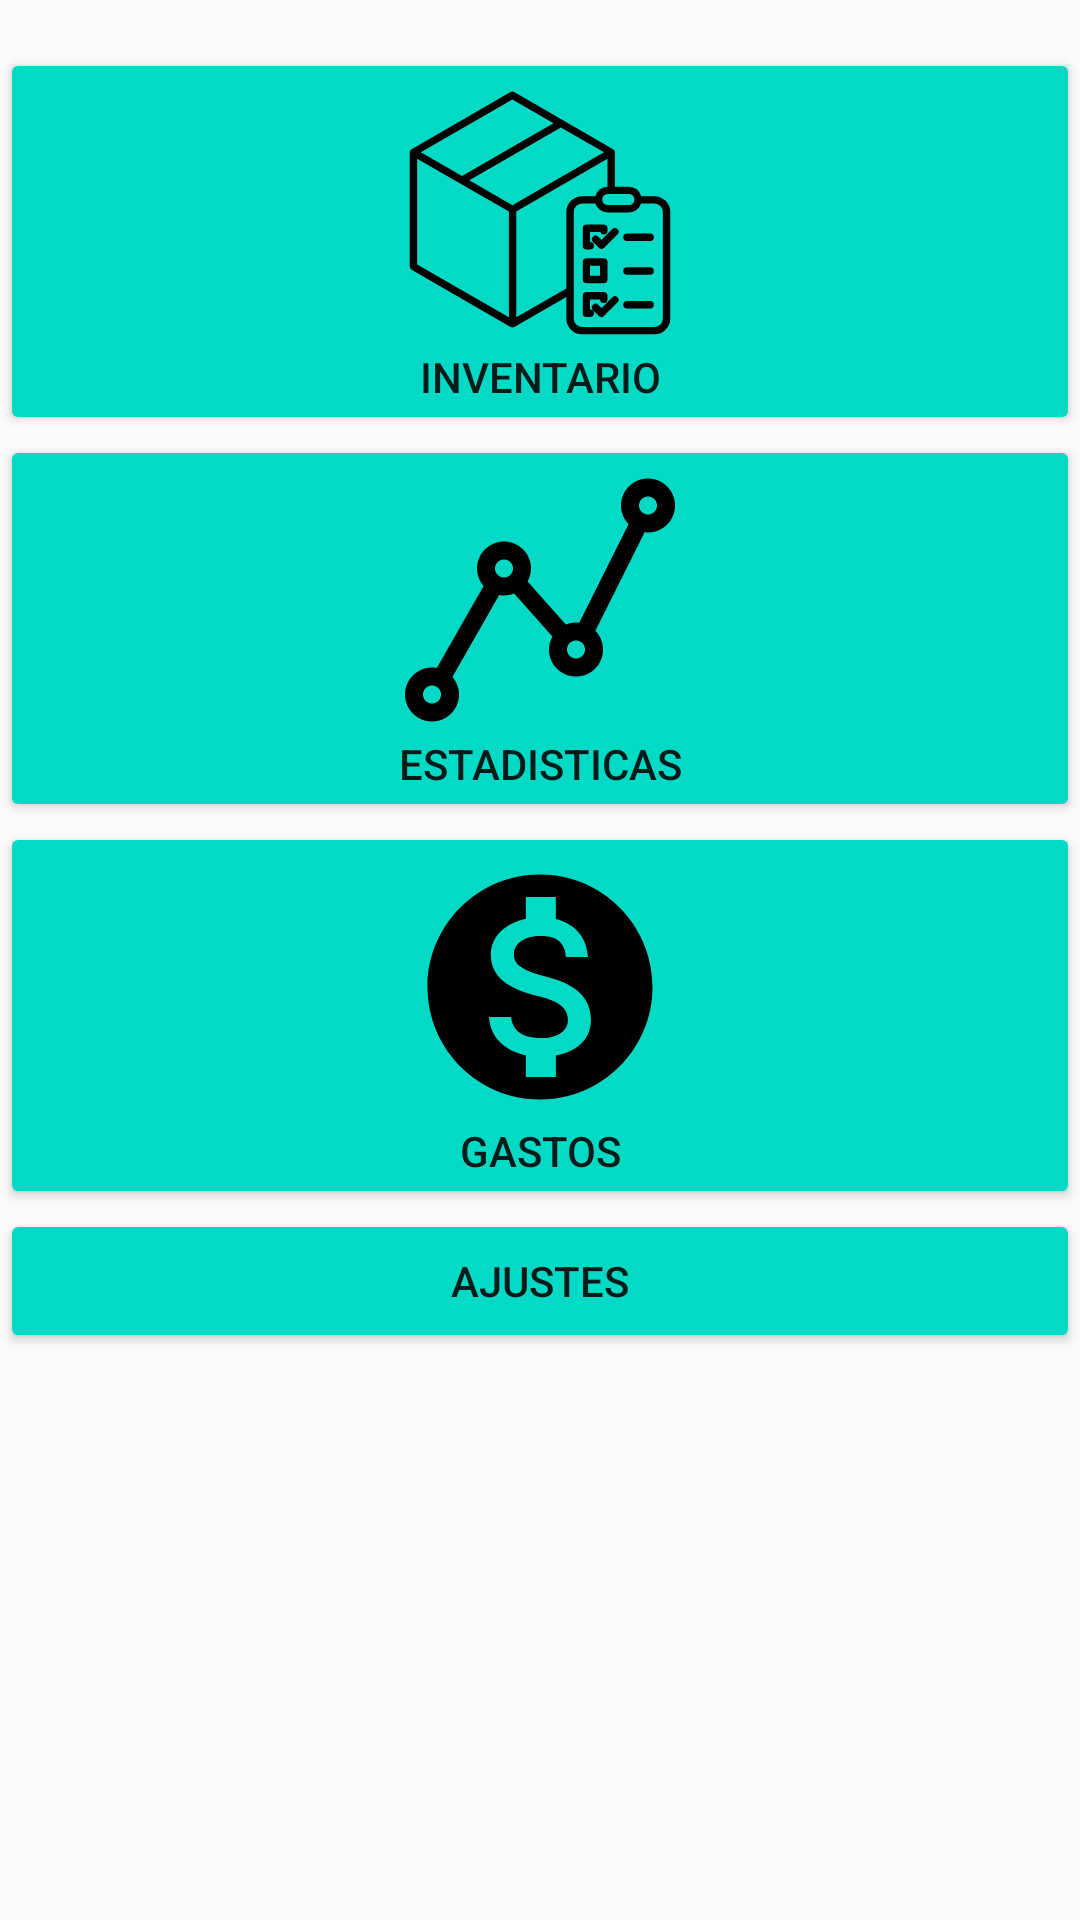

Write the Android layout XML for this screen, with the resource values it uses.
<!-- AndroidManifest.xml: application theme AppTheme -->
<!-- res/layout/activity_main.xml -->
<?xml version="1.0" encoding="utf-8"?>
<androidx.constraintlayout.widget.ConstraintLayout xmlns:android="http://schemas.android.com/apk/res/android"
    xmlns:app="http://schemas.android.com/apk/res-auto"
    xmlns:tools="http://schemas.android.com/tools"
    android:layout_width="match_parent"
    android:layout_height="match_parent"
    tools:context=".MainActivity"
    tools:layout_editor_absoluteX="0dp"
    tools:layout_editor_absoluteY="25dp">

    <LinearLayout
        android:layout_width="match_parent"
        android:layout_height="match_parent"
        android:orientation="horizontal">

        <LinearLayout
            android:layout_width="match_parent"
            android:layout_height="match_parent"
            android:orientation="vertical">

            <Button
                android:id="@+id/inv"
                android:layout_width="match_parent"
                android:layout_height="wrap_content"
                android:layout_marginTop="16dp"
                android:backgroundTint="@color/colorAccent"
                android:drawableTop="@drawable/ic_box"
                android:text="@string/name_inv"
                app:layout_constraintTop_toTopOf="parent" />

            <Button
                android:id="@+id/esta"
                android:layout_width="match_parent"
                android:layout_height="wrap_content"
                android:backgroundTint="@color/colorAccent"
                android:drawableTop="@drawable/ic_graph"
                android:text="@string/name_esta" />

            <Button
                android:id="@+id/gast"
                android:layout_width="match_parent"
                android:layout_height="wrap_content"
                android:backgroundTint="@color/colorAccent"
                android:drawableTop="@drawable/ic_baseline_monetization_on_24"
                android:drawableTint="#000000"
                android:text="@string/name_canti" />

            <Button
                android:id="@+id/ajus"
                android:layout_width="match_parent"
                android:layout_height="wrap_content"
                android:backgroundTint="@color/colorAccent"
                android:drawableTop="@drawable/ic_baseline_settings_24"
                android:drawableTint="#000000"
                android:text="@string/ajustes" />
        </LinearLayout>
    </LinearLayout>
</androidx.constraintlayout.widget.ConstraintLayout>
<!-- resources referenced by this layout -->
<resources>
  <color name="colorAccent">#03DAC5</color>
  <!-- drawable ic_baseline_monetization_on_24 (drawable) -->
  <vector android:height="90dp" android:tint="?attr/colorControlNormal"
      android:viewportHeight="24" android:viewportWidth="24"
      android:width="90dp" xmlns:android="http://schemas.android.com/apk/res/android">
      <path android:fillColor="@android:color/white" android:pathData="M12,2C6.48,2 2,6.48 2,12s4.48,10 10,10 10,-4.48 10,-10S17.52,2 12,2zM13.41,18.09L13.41,20h-2.67v-1.93c-1.71,-0.36 -3.16,-1.46 -3.27,-3.4h1.96c0.1,1.05 0.82,1.87 2.65,1.87 1.96,0 2.4,-0.98 2.4,-1.59 0,-0.83 -0.44,-1.61 -2.67,-2.14 -2.48,-0.6 -4.18,-1.62 -4.18,-3.67 0,-1.72 1.39,-2.84 3.11,-3.21L10.74,4h2.67v1.95c1.86,0.45 2.79,1.86 2.85,3.39L14.3,9.34c-0.05,-1.11 -0.64,-1.87 -2.22,-1.87 -1.5,0 -2.4,0.68 -2.4,1.64 0,0.84 0.65,1.39 2.67,1.91s4.18,1.39 4.18,3.91c-0.01,1.83 -1.38,2.83 -3.12,3.16z"/>
  </vector>
  <!-- drawable ic_box: vector/xml drawable (drawable, 2841 chars, omitted) -->
  <!-- drawable ic_graph (drawable) -->
  <vector android:height="90dp" android:viewportHeight="512"
      android:viewportWidth="512" android:width="90dp" xmlns:android="http://schemas.android.com/apk/res/android">
      <path android:fillColor="#FF000000" android:pathData="M460.8,25.6c-28.22,-0.051 -51.139,22.785 -51.19,51.006c-0.024,13.301 5.14,26.088 14.394,35.642l-93.542,187.051c-2.05,-0.34 -4.119,-0.551 -6.195,-0.631c-6.61,0.013 -13.154,1.312 -19.268,3.823l-72.619,-81.664c4.239,-7.495 6.495,-15.948 6.554,-24.559c0,-28.277 -22.923,-51.2 -51.2,-51.2s-51.2,22.923 -51.2,51.2c0.05,12.222 4.511,24.015 12.561,33.212L60.348,384.922c-3.016,-0.58 -6.077,-0.889 -9.148,-0.922C22.923,384 0,406.923 0,435.2s22.923,51.2 51.2,51.2s51.2,-22.923 51.2,-51.2c-0.05,-12.222 -4.511,-24.015 -12.561,-33.212l88.747,-155.443c9.527,1.882 19.399,0.872 28.348,-2.901l72.619,81.664c-4.215,7.501 -6.448,15.954 -6.485,24.559c-0.085,28.277 22.768,51.269 51.045,51.354c28.277,0.085 51.269,-22.768 51.354,-51.045c0.04,-13.34 -5.128,-26.169 -14.404,-35.756l93.542,-187.051c2.05,0.34 4.119,0.551 6.195,0.631c28.277,0 51.2,-22.923 51.2,-51.2S489.077,25.6 460.8,25.6zM51.2,452.267c-9.426,0 -17.067,-7.641 -17.067,-17.067s7.641,-17.067 17.067,-17.067s17.067,7.641 17.067,17.067S60.626,452.267 51.2,452.267zM187.733,213.333c-9.426,0 -17.067,-7.641 -17.067,-17.067s7.641,-17.067 17.067,-17.067s17.067,7.641 17.067,17.067S197.159,213.333 187.733,213.333zM324.267,366.933c-9.426,0 -17.067,-7.641 -17.067,-17.067c0,-9.426 7.641,-17.067 17.067,-17.067s17.067,7.641 17.067,17.067C341.333,359.292 333.692,366.933 324.267,366.933zM460.8,93.867c-9.426,0 -17.067,-7.641 -17.067,-17.067s7.641,-17.067 17.067,-17.067c9.426,0 17.067,7.641 17.067,17.067S470.226,93.867 460.8,93.867z"/>
  </vector>
  <string name="ajustes">Ajustes</string>
  <string name="name_canti">Gastos</string>
  <string name="name_esta">Estadisticas</string>
  <string name="name_inv">Inventario</string>
  <style name="AppTheme" parent="Theme.AppCompat.Light.DarkActionBar">
          
          <item name="colorPrimary">@color/colorPrimary</item>
          <item name="colorPrimaryDark">@color/colorPrimaryDark</item>
          <item name="colorAccent">@color/colorAccent</item>
      </style>
  <color name="colorPrimary">#6200EE</color>
  <color name="colorPrimaryDark">#3700B3</color>
</resources>
